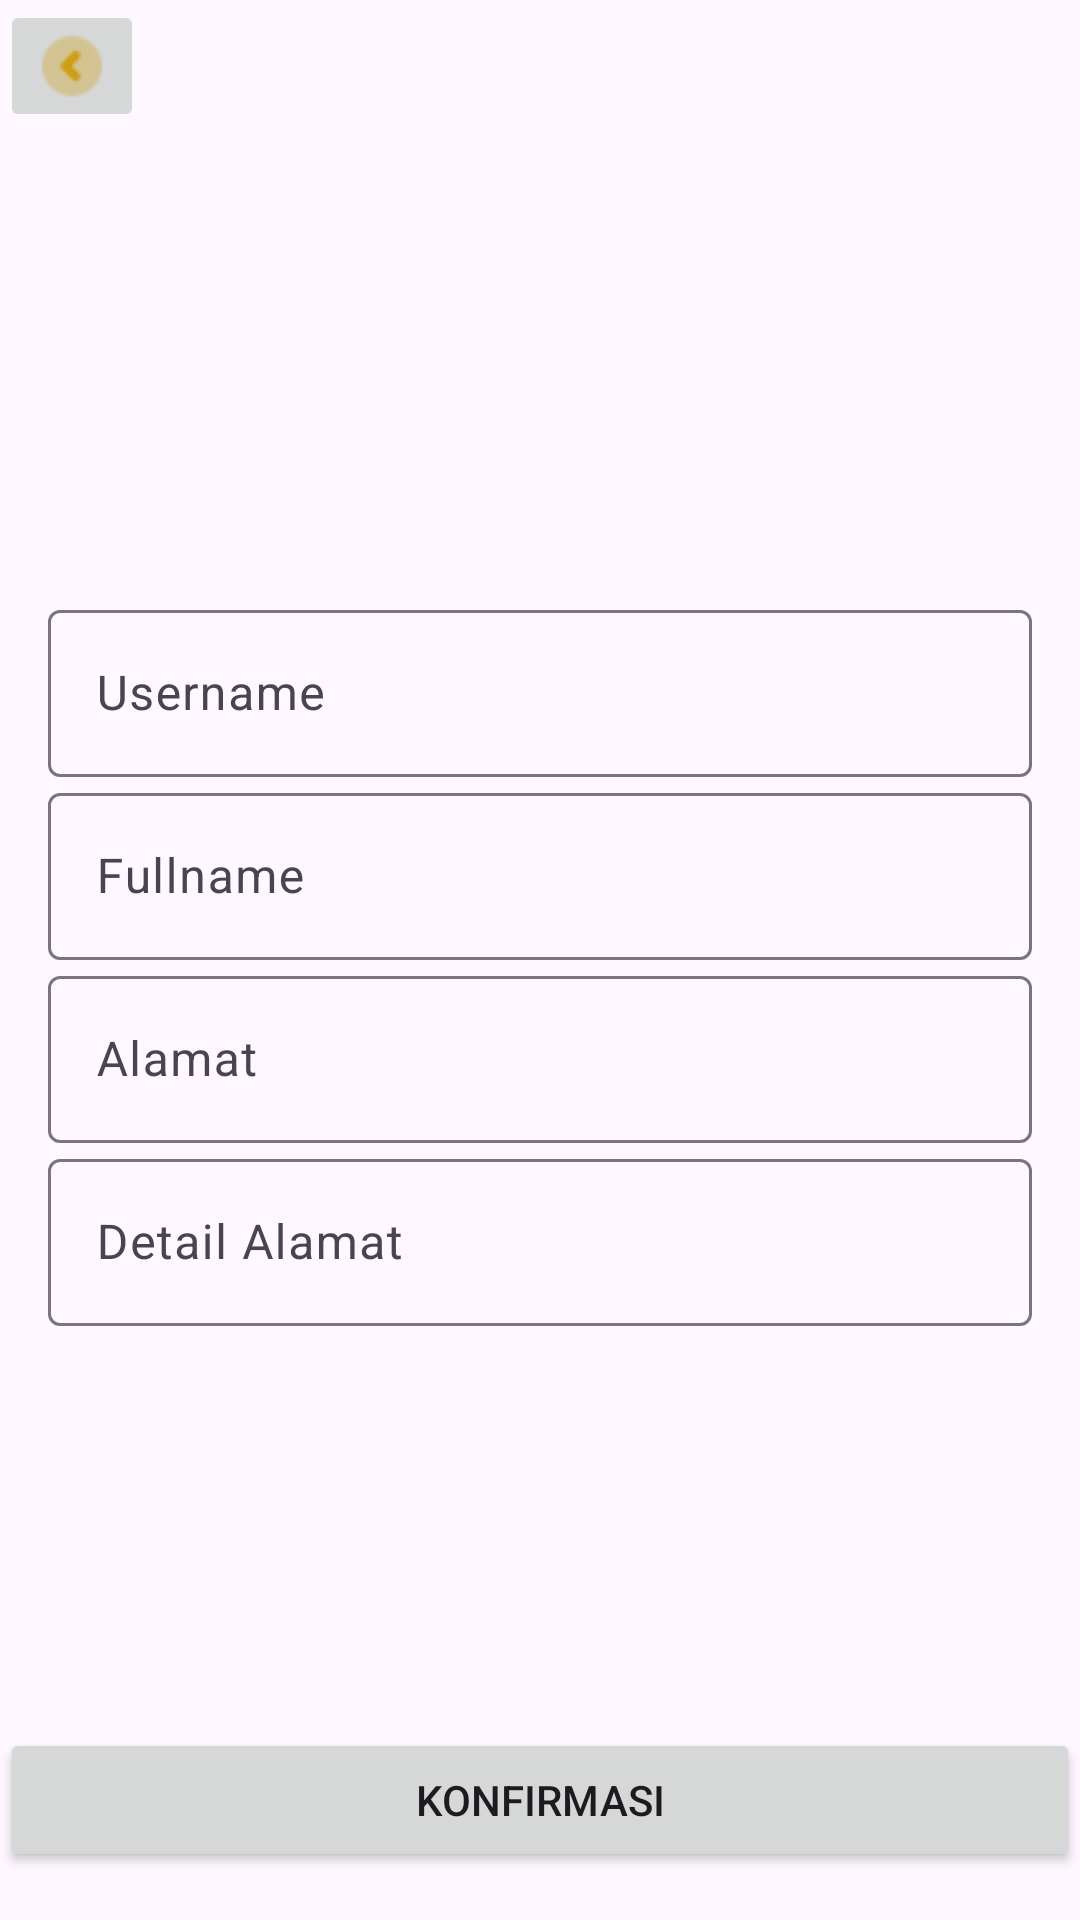

Write the Android layout XML for this screen, with the resource values it uses.
<!-- AndroidManifest.xml: application theme Theme.Warmi -->
<!-- res/layout/activity_register.xml -->
<?xml version="1.0" encoding="utf-8"?>
<androidx.constraintlayout.widget.ConstraintLayout xmlns:android="http://schemas.android.com/apk/res/android"
    xmlns:app="http://schemas.android.com/apk/res-auto"
    xmlns:tools="http://schemas.android.com/tools"
    android:id="@+id/main"
    android:layout_width="match_parent"
    android:layout_height="match_parent"
    tools:context=".views.activity.RegisterActivity">

    <androidx.constraintlayout.widget.ConstraintLayout
        android:layout_width="match_parent"
        android:layout_height="match_parent">

        <LinearLayout
            android:layout_width="match_parent"
            android:layout_height="wrap_content"
            android:layout_marginStart="16dp"
            android:layout_marginEnd="16dp"
            android:orientation="vertical"
            app:layout_constraintBottom_toBottomOf="parent"
            app:layout_constraintEnd_toEndOf="parent"
            app:layout_constraintStart_toStartOf="parent"
            app:layout_constraintTop_toTopOf="parent">

            <com.google.android.material.textfield.TextInputLayout
                android:id="@+id/input_layout_username_regist"
                android:layout_width="match_parent"
                android:layout_height="match_parent"><![CDATA[>

                ]]>

                <com.google.android.material.textfield.TextInputEditText
                    android:id="@+id/input_username_regist"
                    android:layout_width="match_parent"
                    android:layout_height="wrap_content"
                    android:hint="Username" />
            </com.google.android.material.textfield.TextInputLayout>

            <com.google.android.material.textfield.TextInputLayout
                android:id="@+id/input_layout_fullname_regist"
                android:layout_width="match_parent"
                android:layout_height="wrap_content"><![CDATA[>

                ]]>

                <com.google.android.material.textfield.TextInputEditText
                    android:id="@+id/input_fullname_regist"
                    android:layout_width="match_parent"
                    android:layout_height="wrap_content"
                    android:hint="Fullname" />
            </com.google.android.material.textfield.TextInputLayout>

            <com.google.android.material.textfield.TextInputLayout
                android:id="@+id/input_layout_address_regist"
                android:layout_width="match_parent"
                android:layout_height="wrap_content"><![CDATA[>

                ]]>

                <com.google.android.material.textfield.TextInputEditText
                    android:id="@+id/input_address_regist"
                    android:layout_width="match_parent"
                    android:layout_height="wrap_content"
                    android:hint="Alamat" />
            </com.google.android.material.textfield.TextInputLayout>

            <com.google.android.material.textfield.TextInputLayout
                android:id="@+id/input_layout_detail_address_regist"
                android:layout_width="match_parent"
                android:layout_height="match_parent"><![CDATA[>

                ]]>

                <com.google.android.material.textfield.TextInputEditText
                    android:id="@+id/input_detail_address_regist"
                    android:layout_width="match_parent"
                    android:layout_height="wrap_content"
                    android:hint="Detail Alamat" />
            </com.google.android.material.textfield.TextInputLayout>

        </LinearLayout>

        <ImageButton
            android:id="@+id/back_arrow_regist"
            android:layout_width="wrap_content"
            android:layout_height="wrap_content"
            app:layout_constraintStart_toStartOf="parent"
            app:layout_constraintTop_toTopOf="parent"
            app:srcCompat="@drawable/arrow_left" />

        <Button
            android:id="@+id/confirm_regist_btn"
            android:layout_width="match_parent"
            android:layout_height="wrap_content"
            android:layout_marginBottom="16dp"
            android:text="Konfirmasi"
            app:layout_constraintBottom_toBottomOf="parent"
            app:layout_constraintEnd_toEndOf="parent"
            app:layout_constraintStart_toStartOf="parent" />

    </androidx.constraintlayout.widget.ConstraintLayout>
</androidx.constraintlayout.widget.ConstraintLayout>
<!-- resources referenced by this layout -->
<resources>
  <!-- drawable arrow_left: png bitmap (drawable, 427 bytes) -->
  <style name="Theme.Warmi" parent="Base.Theme.Warmi" />
  <style name="Base.Theme.Warmi" parent="Theme.Material3.DayNight.NoActionBar">
          
          
      </style>
</resources>
